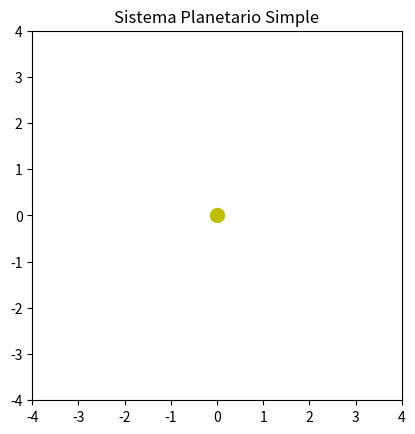

This chart was generated by the following Python code: (Note: this script raises an exception after producing the figure.)
import numpy as np
import matplotlib.pyplot as plt
from matplotlib.animation import FuncAnimation

# Parámetros de los planetas: (radio, velocidad angular)
planetas = [
    (1, 0.1),  # Planeta 1
    (2, 0.07), # Planeta 2
    (3, 0.05), # Planeta 3
]

# Crear figura
fig, ax = plt.subplots()
ax.set_aspect('equal')
ax.set_xlim(-4, 4)
ax.set_ylim(-4, 4)
ax.set_title("Sistema Planetario Simple")

# Estrella en el centro
ax.plot(0, 0, 'yo', markersize=10)  # Estrella amarilla

# Inicializar puntos y trayectorias
puntos = [ax.plot([], [], 'o')[0] for _ in planetas]
trayectorias = [ax.plot([], [], '-', lw=1)[0] for _ in planetas]
trayectorias_data = [([], []) for _ in planetas]

# Función de actualización
def update(frame):
    for i, (radio, omega) in enumerate(planetas):
        x = radio * np.cos(omega * frame)
        y = radio * np.sin(omega * frame)
        puntos[i].set_data(x, y)

        # Guardar trayectoria
        trayectorias_data[i][0].append(x)
        trayectorias_data[i][1].append(y)
        trayectorias[i].set_data(trayectorias_data[i][0], trayectorias_data[i][1])
    return puntos + trayectorias

# Crear animación
ani = FuncAnimation(fig, update, frames=np.linspace(0, 2*np.pi*100, 1000), interval=30, blit=True)

plt.show()